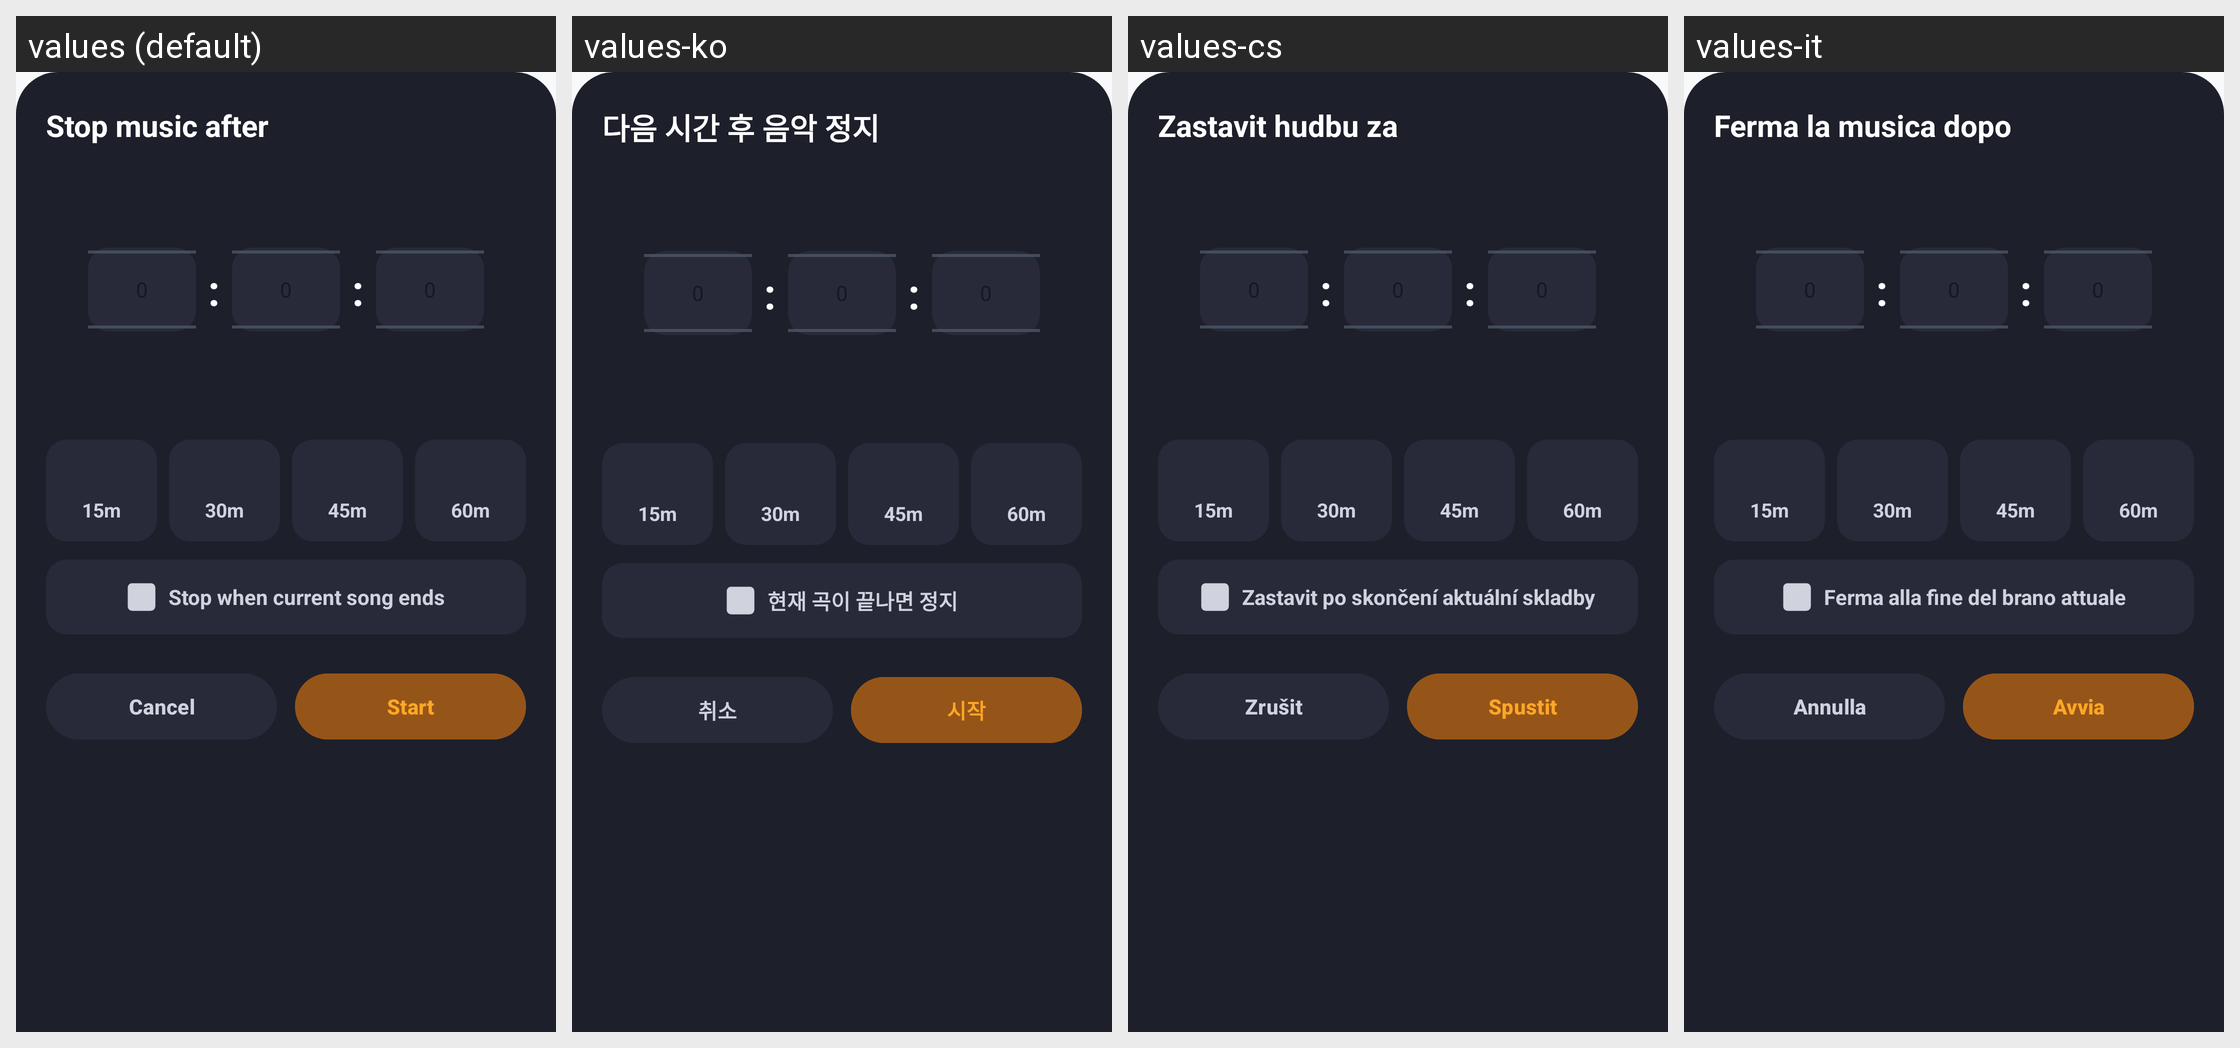

Locale-by-locale string values for the Android screen shown in this grid:
Android screen res/layout/bottom_sheet_sleep_timer.xml rendered under 4 locales, left to right: values (default), values-ko, values-cs, values-it. Device: Nexus 5 (rendered at 1080×1920; each locale shown at half size, 540×960, under a caption strip naming it); theme Theme.MusicPlayerApp.
Other locales in the repository, not shown: values-ar, values-bn, values-de, values-es, values-fa, values-fr, values-hi, values-id, values-ja, values-ms, values-pl, values-pt, values-ru, values-sv, values-th, values-tr, values-uk, values-vi, values-zh-rCN, values-zh-rTW.
Strings drawn on this screen, with the default value and each locale's value (text and hints the layout hard-codes, and strings that could not be matched under every locale, appear in the picture but are not listed):

sleep_timer_title
  values: Stop music after
  values-ko: 다음 시간 후 음악 정지
  values-cs: Zastavit hudbu za
  values-it: Ferma la musica dopo

sleep_timer_end_of_track
  values: Stop when current song ends
  values-ko: 현재 곡이 끝나면 정지
  values-cs: Zastavit po skončení aktuální skladby
  values-it: Ferma alla fine del brano attuale

btn_cancel
  values: Cancel
  values-ko: 취소
  values-cs: Zrušit
  values-it: Annulla

btn_start
  values: Start
  values-ko: 시작
  values-cs: Spustit
  values-it: Avvia
